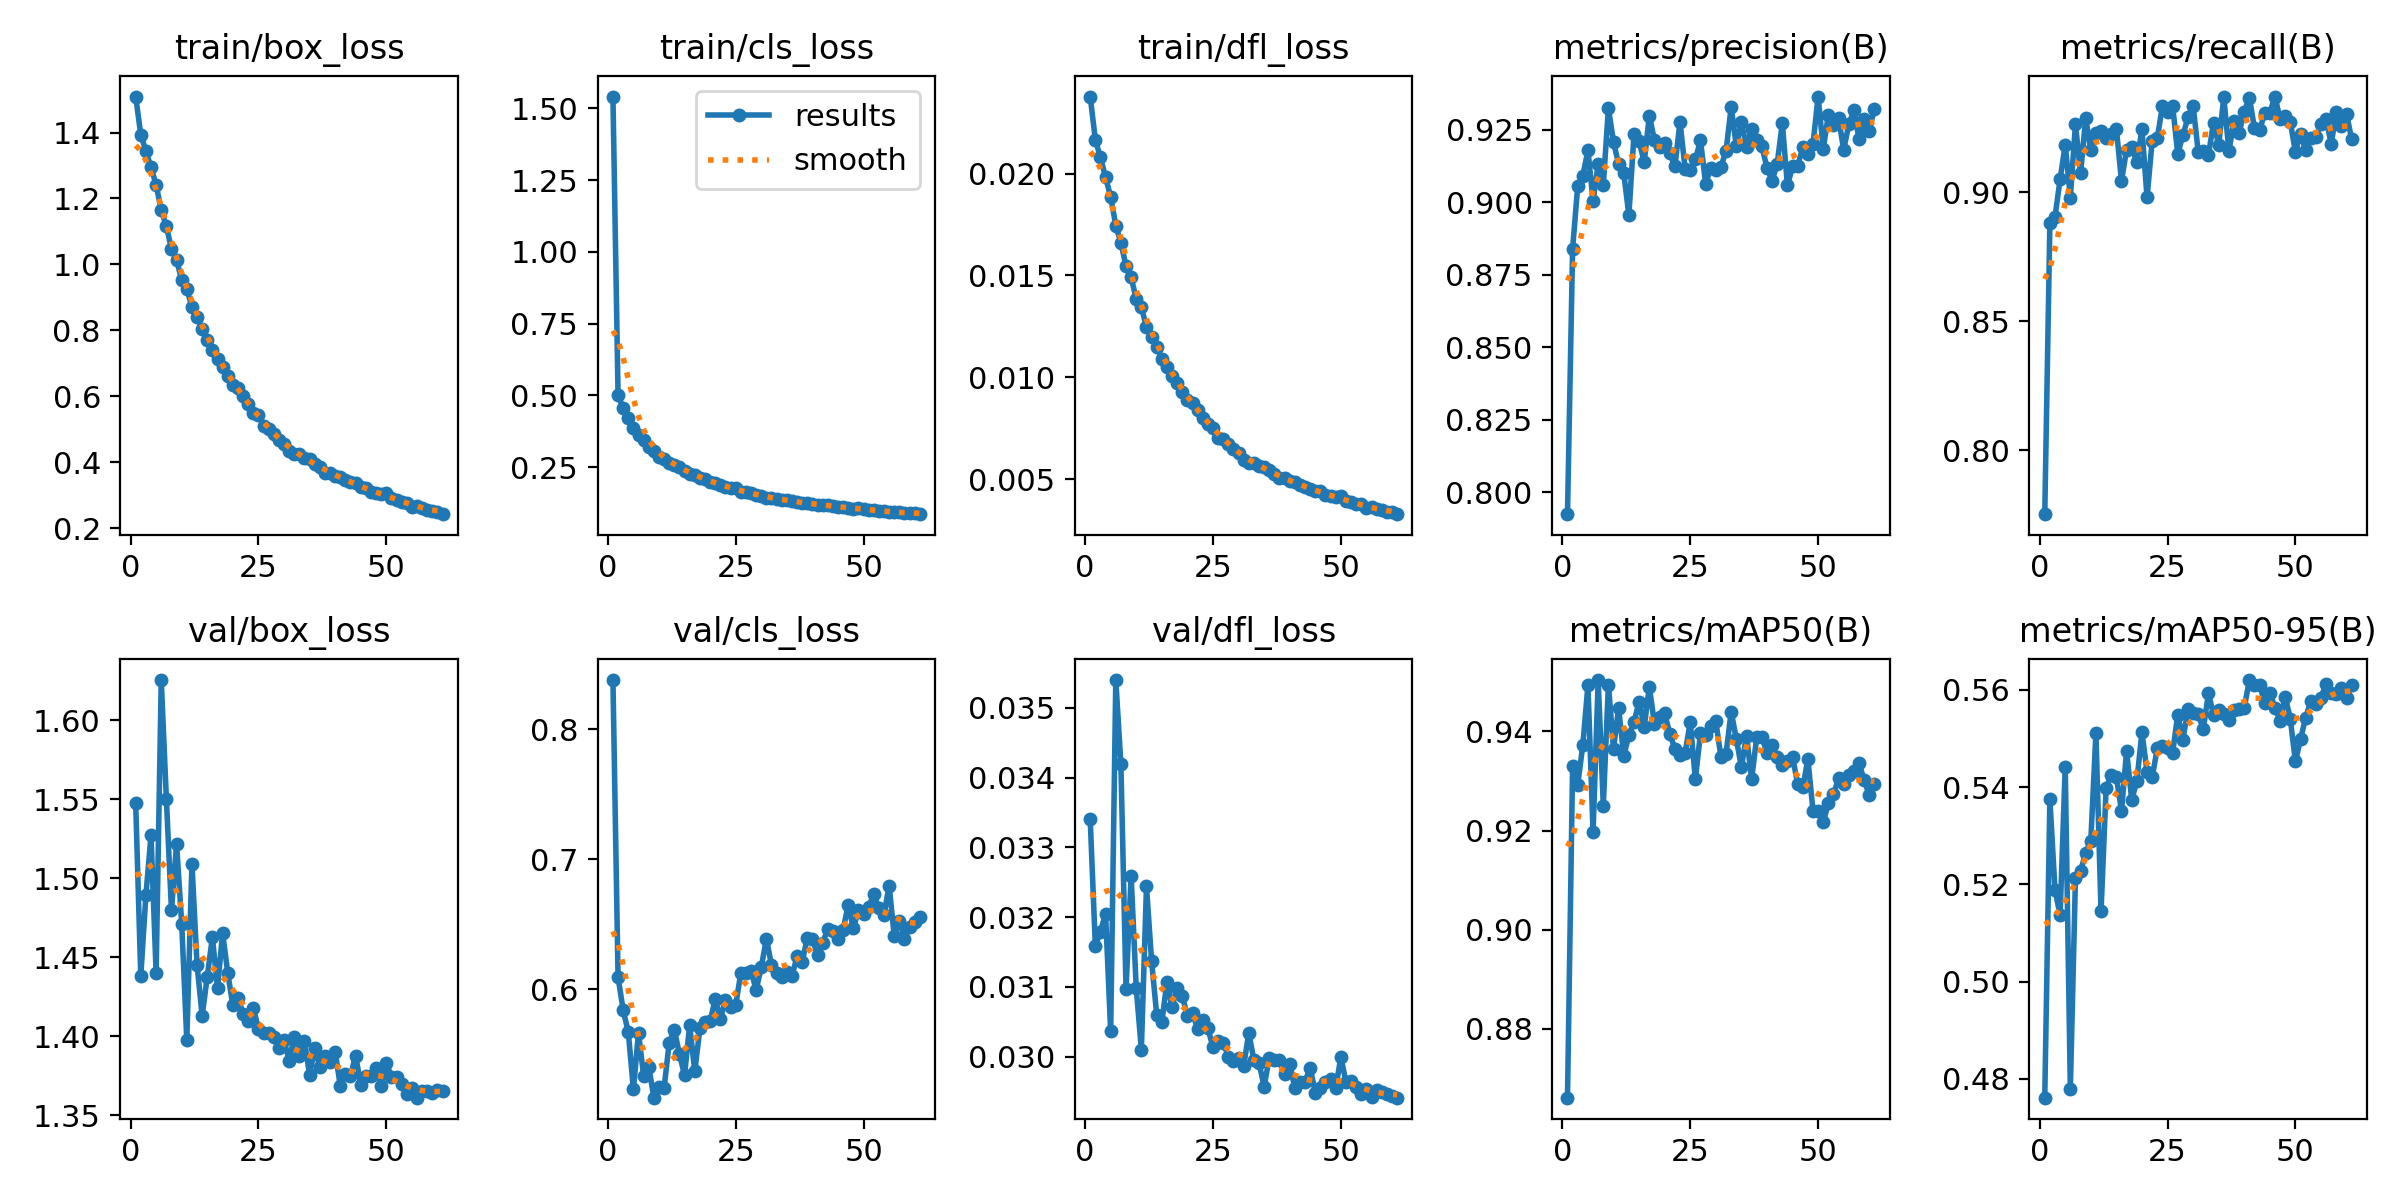

Values plotted in this chart, from the file beside it:
epoch, time, train/box_loss, train/cls_loss, train/dfl_loss, metrics/precision(B), metrics/recall(B), metrics/mAP50(B), metrics/mAP50-95(B), val/box_loss, val/cls_loss, val/dfl_loss, lr/pg0, lr/pg1, lr/pg2
1, 412, 1.509, 1.541, 0.02378, 0.7924, 0.7753, 0.8661, 0.4761, 1.548, 0.8378, 0.0334, 0.0003327, 0.0003327, 0.06706
2, 779.8, 1.394, 0.5028, 0.02166, 0.8839, 0.888, 0.933, 0.5375, 1.438, 0.6094, 0.03159, 0.0006566, 0.0006566, 0.03405
3, 1145, 1.344, 0.4545, 0.02079, 0.9055, 0.8904, 0.9292, 0.5188, 1.489, 0.584, 0.03179, 0.0009711, 0.0009711, 0.001035
4, 1508, 1.295, 0.4206, 0.01982, 0.9091, 0.905, 0.9373, 0.5137, 1.527, 0.5672, 0.03205, 0.0009576, 0.0009576, 0.0009576
5, 1872, 1.242, 0.3868, 0.01886, 0.9178, 0.9184, 0.9494, 0.5442, 1.44, 0.5231, 0.03036, 0.0009434, 0.0009434, 0.0009434
6, 2236, 1.164, 0.3632, 0.01745, 0.9004, 0.8979, 0.9197, 0.478, 1.626, 0.5669, 0.0354, 0.0009293, 0.0009293, 0.0009293
7, 2600, 1.117, 0.3453, 0.01661, 0.913, 0.9263, 0.9504, 0.5212, 1.55, 0.5333, 0.03419, 0.0009151, 0.0009151, 0.0009151
8, 2964, 1.046, 0.3196, 0.01545, 0.906, 0.9073, 0.925, 0.5228, 1.48, 0.5407, 0.03097, 0.000901, 0.000901, 0.000901
9, 3329, 1.014, 0.307, 0.01491, 0.9324, 0.9287, 0.9495, 0.5264, 1.522, 0.5168, 0.03259, 0.0008869, 0.0008869, 0.0008869
10, 3694, 0.9521, 0.2851, 0.01384, 0.9207, 0.9163, 0.9365, 0.529, 1.471, 0.525, 0.03098, 0.0008727, 0.0008727, 0.0008727
11, 4059, 0.9253, 0.2788, 0.01343, 0.913, 0.9229, 0.9447, 0.551, 1.398, 0.5241, 0.0301, 0.0008586, 0.0008586, 0.0008586
12, 4424, 0.8711, 0.2652, 0.01248, 0.91, 0.9236, 0.9351, 0.5145, 1.509, 0.5591, 0.03244, 0.0008444, 0.0008444, 0.0008444
13, 4789, 0.839, 0.2592, 0.012, 0.8955, 0.9212, 0.9392, 0.5399, 1.445, 0.5689, 0.03137, 0.0008303, 0.0008303, 0.0008303
14, 5153, 0.8043, 0.2505, 0.01149, 0.9234, 0.9224, 0.9419, 0.5425, 1.413, 0.5503, 0.0306, 0.0008161, 0.0008161, 0.0008161
15, 5519, 0.7694, 0.2368, 0.0109, 0.9209, 0.9246, 0.946, 0.5421, 1.438, 0.5341, 0.03049, 0.000802, 0.000802, 0.000802
16, 5884, 0.7398, 0.2277, 0.01048, 0.9138, 0.9044, 0.9409, 0.5351, 1.463, 0.5726, 0.03107, 0.0007879, 0.0007879, 0.0007879
17, 6249, 0.7138, 0.2223, 0.01008, 0.9298, 0.9165, 0.949, 0.5474, 1.431, 0.5369, 0.03071, 0.0007737, 0.0007737, 0.0007737
18, 6614, 0.6878, 0.2127, 0.00971, 0.9213, 0.9176, 0.9416, 0.5374, 1.465, 0.57, 0.03099, 0.0007596, 0.0007596, 0.0007596
19, 6979, 0.6605, 0.2078, 0.00927, 0.9188, 0.9115, 0.9429, 0.5412, 1.44, 0.5748, 0.03087, 0.0007454, 0.0007454, 0.0007454
20, 7344, 0.633, 0.2, 0.00887, 0.9205, 0.9244, 0.9436, 0.5513, 1.42, 0.5754, 0.03058, 0.0007313, 0.0007313, 0.0007313
21, 7708, 0.6261, 0.1955, 0.00876, 0.9168, 0.898, 0.9396, 0.5431, 1.424, 0.5928, 0.03063, 0.0007171, 0.0007171, 0.0007171
22, 8074, 0.6016, 0.1893, 0.00841, 0.9123, 0.92, 0.9364, 0.542, 1.414, 0.5772, 0.03039, 0.000703, 0.000703, 0.000703
23, 8438, 0.5751, 0.1795, 0.00802, 0.9276, 0.9209, 0.9353, 0.548, 1.41, 0.5921, 0.03053, 0.0006889, 0.0006889, 0.0006889
24, 8802, 0.5503, 0.1763, 0.00769, 0.9114, 0.9334, 0.9357, 0.5485, 1.418, 0.5868, 0.03041, 0.0006747, 0.0006747, 0.0006747
25, 9166, 0.5439, 0.1769, 0.00753, 0.911, 0.9311, 0.9419, 0.5481, 1.405, 0.5881, 0.03013, 0.0006606, 0.0006606, 0.0006606
26, 9529, 0.5098, 0.1639, 0.00703, 0.9147, 0.9335, 0.9304, 0.547, 1.402, 0.6125, 0.03023, 0.0006464, 0.0006464, 0.0006464
27, 9892, 0.5019, 0.1637, 0.00695, 0.9213, 0.9149, 0.9396, 0.5549, 1.402, 0.6129, 0.0302, 0.0006323, 0.0006323, 0.0006323
28, 10257, 0.4863, 0.1596, 0.00674, 0.9064, 0.922, 0.9393, 0.5497, 1.399, 0.6144, 0.03, 0.0006181, 0.0006181, 0.0006181
29, 10621, 0.4667, 0.1547, 0.00647, 0.9117, 0.929, 0.9412, 0.556, 1.392, 0.5996, 0.02993, 0.000604, 0.000604, 0.000604
30, 10986, 0.4553, 0.1506, 0.00627, 0.9111, 0.9335, 0.942, 0.5552, 1.398, 0.6169, 0.02998, 0.0005899, 0.0005899, 0.0005899
31, 11350, 0.434, 0.1427, 0.00595, 0.9122, 0.9157, 0.9349, 0.5549, 1.384, 0.639, 0.02986, 0.0005757, 0.0005757, 0.0005757
32, 11715, 0.4253, 0.1421, 0.00581, 0.9175, 0.916, 0.9355, 0.5519, 1.4, 0.6186, 0.03034, 0.0005616, 0.0005616, 0.0005616
33, 12079, 0.4238, 0.1401, 0.00581, 0.9328, 0.9144, 0.944, 0.5593, 1.388, 0.6124, 0.02995, 0.0005474, 0.0005474, 0.0005474
34, 12444, 0.4113, 0.1369, 0.00564, 0.9195, 0.927, 0.9385, 0.5549, 1.397, 0.6097, 0.02991, 0.0005333, 0.0005333, 0.0005333
35, 12810, 0.4104, 0.1357, 0.0056, 0.9276, 0.9183, 0.9328, 0.5558, 1.376, 0.6134, 0.02957, 0.0005191, 0.0005191, 0.0005191
36, 13174, 0.3956, 0.1324, 0.00544, 0.9188, 0.9368, 0.9392, 0.5551, 1.393, 0.6103, 0.02998, 0.000505, 0.000505, 0.000505
37, 13539, 0.3847, 0.1299, 0.00524, 0.9253, 0.916, 0.9304, 0.5537, 1.381, 0.6254, 0.02995, 0.0004909, 0.0004909, 0.0004909
38, 13904, 0.3682, 0.1236, 0.00505, 0.9214, 0.9275, 0.9389, 0.5559, 1.387, 0.6211, 0.02995, 0.0004767, 0.0004767, 0.0004767
39, 14268, 0.3686, 0.1249, 0.00504, 0.9192, 0.923, 0.9388, 0.556, 1.383, 0.6398, 0.02975, 0.0004626, 0.0004626, 0.0004626
40, 14633, 0.359, 0.1212, 0.00489, 0.9119, 0.9312, 0.9357, 0.5563, 1.39, 0.639, 0.0299, 0.0004484, 0.0004484, 0.0004484
41, 14998, 0.3546, 0.1194, 0.00487, 0.9074, 0.9366, 0.9373, 0.562, 1.369, 0.6262, 0.02955, 0.0004343, 0.0004343, 0.0004343
42, 15362, 0.347, 0.1191, 0.00473, 0.9132, 0.9248, 0.9349, 0.5609, 1.376, 0.6354, 0.02963, 0.0004201, 0.0004201, 0.0004201
43, 15727, 0.3388, 0.118, 0.00461, 0.9273, 0.9239, 0.9332, 0.561, 1.375, 0.6467, 0.02964, 0.000406, 0.000406, 0.000406
44, 16092, 0.3354, 0.1156, 0.00454, 0.9058, 0.9306, 0.9341, 0.5574, 1.388, 0.6452, 0.02984, 0.0003919, 0.0003919, 0.0003919
45, 16457, 0.3236, 0.111, 0.00441, 0.9123, 0.9307, 0.9349, 0.5594, 1.369, 0.6387, 0.02948, 0.0003777, 0.0003777, 0.0003777
46, 16822, 0.3227, 0.1103, 0.0044, 0.9125, 0.937, 0.9294, 0.5563, 1.375, 0.6458, 0.02955, 0.0003636, 0.0003636, 0.0003636
47, 17187, 0.3085, 0.1067, 0.0042, 0.9189, 0.9284, 0.9288, 0.5537, 1.375, 0.665, 0.02963, 0.0003494, 0.0003494, 0.0003494
48, 17552, 0.3071, 0.1058, 0.00416, 0.9165, 0.9296, 0.9344, 0.5586, 1.38, 0.6468, 0.02968, 0.0003353, 0.0003353, 0.0003353
49, 17916, 0.304, 0.1066, 0.00412, 0.92, 0.9274, 0.924, 0.5541, 1.369, 0.661, 0.02955, 0.0003211, 0.0003211, 0.0003211
50, 18282, 0.3061, 0.1052, 0.00417, 0.9364, 0.9155, 0.9239, 0.5453, 1.383, 0.6581, 0.02999, 0.000307, 0.000307, 0.000307
51, 18651, 0.2915, 0.1021, 0.00394, 0.9183, 0.9227, 0.9217, 0.5498, 1.374, 0.6634, 0.02964, 0.0002929, 0.0002929, 0.0002929
52, 19017, 0.2863, 0.1002, 0.00389, 0.93, 0.9163, 0.9255, 0.5543, 1.374, 0.6734, 0.02965, 0.0002787, 0.0002787, 0.0002787
53, 19382, 0.2792, 0.09742, 0.00376, 0.9266, 0.9211, 0.9273, 0.5576, 1.37, 0.6622, 0.02956, 0.0002646, 0.0002646, 0.0002646
54, 19747, 0.2773, 0.09839, 0.00376, 0.9289, 0.9214, 0.9305, 0.5572, 1.364, 0.6574, 0.02946, 0.0002504, 0.0002504, 0.0002504
55, 20112, 0.2648, 0.09325, 0.00358, 0.9181, 0.9263, 0.9294, 0.5584, 1.367, 0.6798, 0.02953, 0.0002363, 0.0002363, 0.0002363
56, 20476, 0.267, 0.09403, 0.00362, 0.9268, 0.9283, 0.9312, 0.5612, 1.361, 0.641, 0.02942, 0.0002221, 0.0002221, 0.0002221
57, 20841, 0.2615, 0.09215, 0.00354, 0.9316, 0.9188, 0.932, 0.5594, 1.365, 0.6529, 0.02952, 0.000208, 0.000208, 0.000208
58, 21206, 0.2558, 0.09057, 0.00347, 0.9218, 0.931, 0.9336, 0.5592, 1.365, 0.6389, 0.02949, 0.0001939, 0.0001939, 0.0001939
59, 21572, 0.2506, 0.08978, 0.00341, 0.9288, 0.9257, 0.9302, 0.5604, 1.364, 0.6478, 0.02946, 0.0001797, 0.0001797, 0.0001797
60, 21938, 0.2495, 0.08932, 0.00337, 0.9245, 0.9304, 0.9272, 0.5584, 1.366, 0.6518, 0.02944, 0.0001656, 0.0001656, 0.0001656
... 1 more rows
